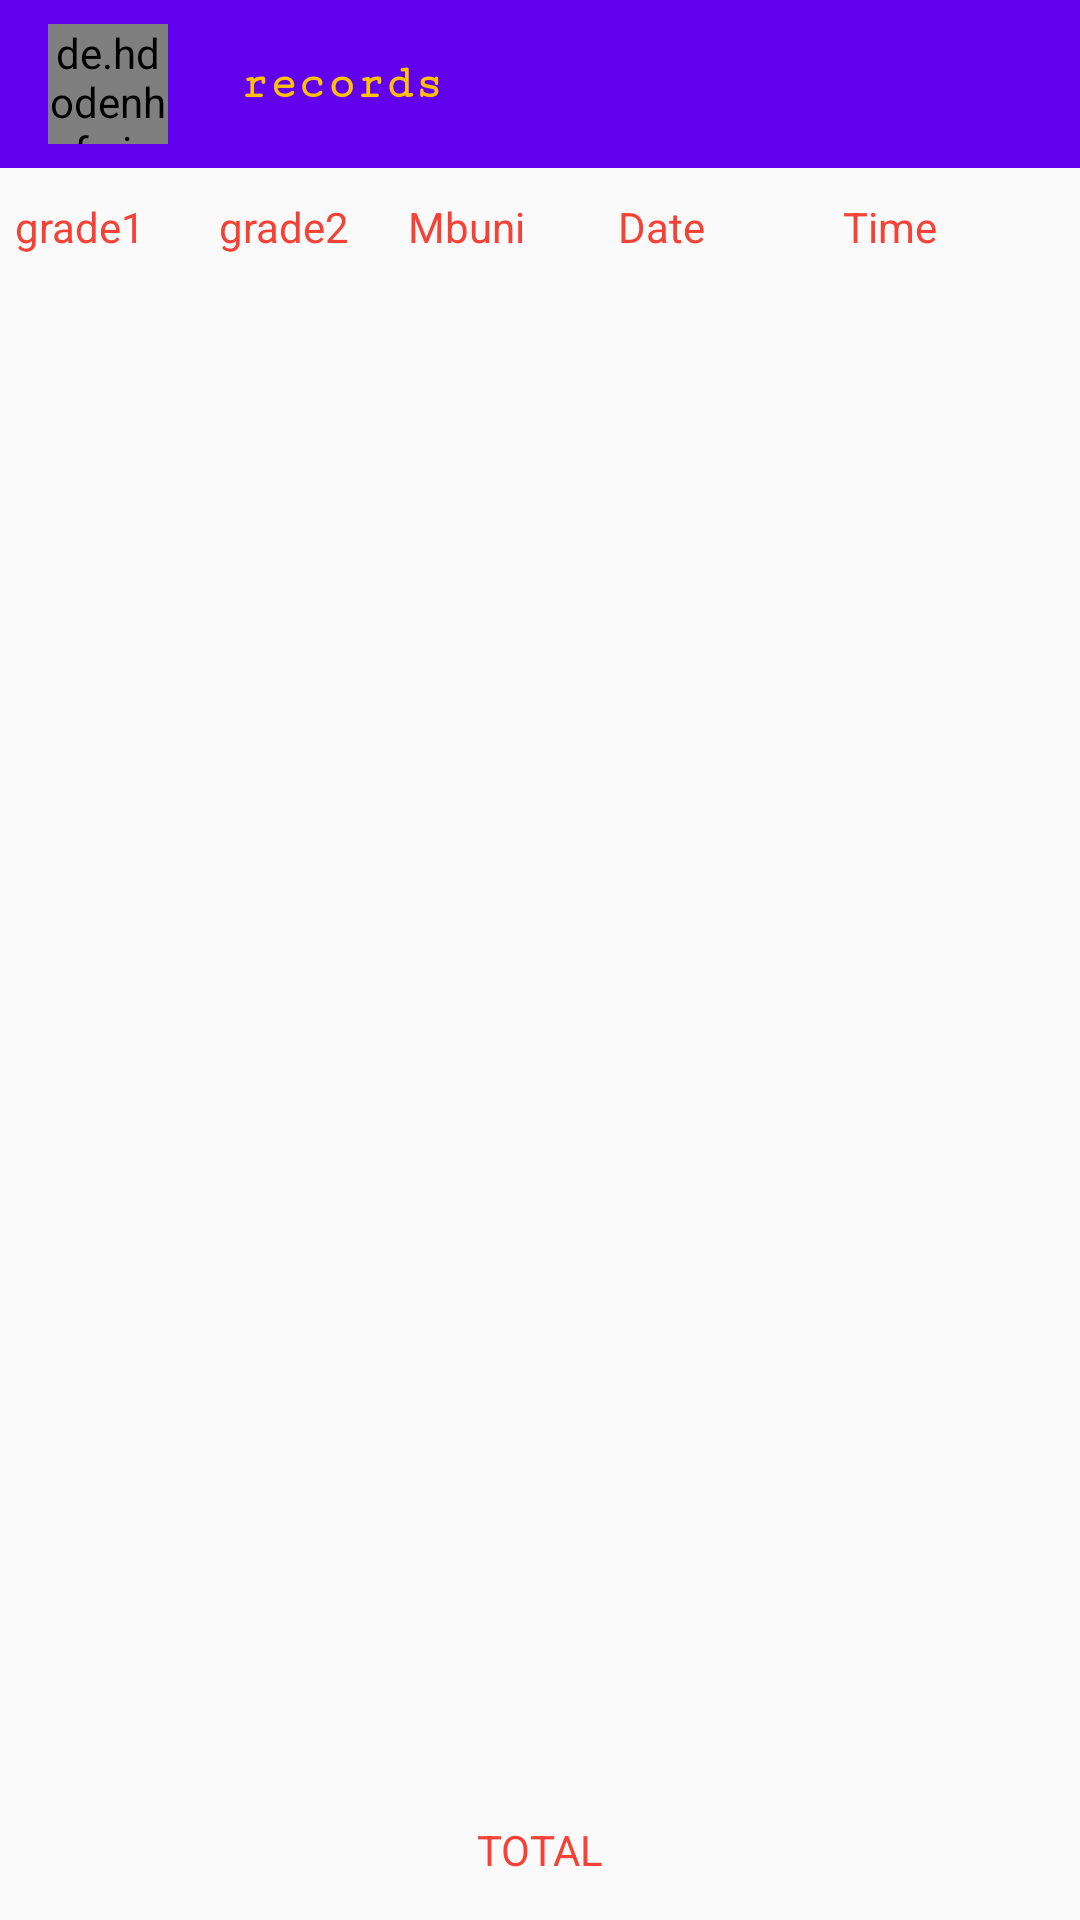

Write the Android layout XML for this screen, with the resource values it uses.
<!-- AndroidManifest.xml: application theme AppTheme -->
<!-- res/layout/activity_adminviewuserrecord.xml -->
<?xml version="1.0" encoding="utf-8"?>
<RelativeLayout xmlns:android="http://schemas.android.com/apk/res/android"
    xmlns:app="http://schemas.android.com/apk/res-auto"
    xmlns:tools="http://schemas.android.com/tools"
    android:layout_width="match_parent"
    android:layout_height="match_parent"
    android:orientation="vertical"
    tools:context=".userrecords">
    <androidx.appcompat.widget.Toolbar
        android:layout_width="match_parent"
        android:layout_height="wrap_content"
        android:background="@color/colorPrimary"
        android:id="@+id/tt1">
        <ImageButton
            android:layout_width="wrap_content"
            android:layout_height="wrap_content"
            android:id="@+id/back"
            android:background="@color/colorPrimary"
            android:src="@drawable/ic_back"/>
        <de.hdodenhof.circleimageview.CircleImageView
            android:layout_width="40dp"
            android:layout_height="40dp"
            android:layout_marginLeft="10dp"
            android:id="@+id/pic"
            android:src="@drawable/account1"/>
        <TextView
            android:layout_width="wrap_content"
            android:layout_height="wrap_content"
            android:layout_marginLeft="20dp"
            android:textSize="16dp"
            android:textStyle="bold"
            android:fontFamily="serif-monospace"
            android:textColor="#FFC107"
            android:id="@+id/name"/>

        <TextView
            android:layout_width="100dp"
            android:layout_height="wrap_content"
            android:textAlignment="textStart"
            android:textSize="16dp"
            android:textStyle="bold"
            android:layout_marginLeft="10dp"
            android:fontFamily="serif-monospace"
            android:text="records"
            android:textColor="#FFC107" />
    </androidx.appcompat.widget.Toolbar>
    <RelativeLayout
        android:layout_below="@+id/tt1"
        android:id="@+id/r1"
        android:layout_width="match_parent"
        android:layout_height="wrap_content"
        android:paddingTop="10dp">
        <LinearLayout
            android:layout_width="match_parent"
            android:layout_height="wrap_content">
            <TextView
                android:layout_width="50dp"
                android:layout_height="wrap_content"
                android:layout_marginLeft="5dp"
                android:text="grade1"
                android:textColor="#F44336" />

            <TextView
                android:layout_width="50dp"
                android:layout_marginLeft="18dp"
                android:layout_height="wrap_content"
                android:text="grade2"
                android:textColor="#F44336" />

            <TextView
                android:layout_width="50dp"
                android:layout_marginLeft="13dp"
                android:layout_height="wrap_content"
                android:text="Mbuni"
                android:textColor="#F44336" />

            <TextView
                android:layout_width="80dp"
                android:paddingLeft="15dp"
                android:layout_marginLeft="5dp"
                android:layout_height="wrap_content"
                android:text="Date"
                android:textColor="#F44336" />
            <TextView
                android:layout_width="wrap_content"
                android:layout_height="wrap_content"
                android:paddingLeft="10dp"
                android:text="Time"
                android:textColor="#F44336" />
        </LinearLayout>
    </RelativeLayout>
    <androidx.recyclerview.widget.RecyclerView
        android:id="@+id/recycleview"
        android:layout_marginTop="2dp"
        android:layout_below="@+id/r1"
        android:padding="10dp"
        android:layout_width="match_parent"
        android:layout_height="520dp" />
    <TextView
        android:layout_width="match_parent"
        android:layout_height="20dp"
        android:text="TOTAL"
        android:id="@+id/ttt"
        android:layout_below="@id/recycleview"
        android:textAlignment="center"
        android:textColor="#F44336" />
    <RelativeLayout
        android:layout_width="match_parent"
        android:id="@+id/rrrr"
        android:layout_below="@+id/ttt"
        android:layout_height="50dp">
        <TextView
            android:id="@+id/grade1"
            android:layout_width="60dp"
            android:layout_height="wrap_content"
            android:layout_marginLeft="8dp"
            android:textColor="#2196F3" />
        <TextView
            android:layout_width="60dp"
            android:layout_height="wrap_content"
            android:layout_toRightOf="@id/grade1"
            android:id="@+id/grade2"
            android:textColor="#2196F3"
            android:layout_marginLeft="8dp"/>
        <TextView
            android:layout_width="60dp"
            android:layout_toRightOf="@id/grade2"
            android:layout_height="wrap_content"
            android:id="@+id/grade3"
            android:textColor="#2196F3"
            android:layout_marginLeft="7dp"/>
        <TextView
            android:layout_width="180dp"
            android:layout_toRightOf="@id/grade3"
            android:layout_height="wrap_content"
            android:id="@+id/ttotal"
            android:textColor="#2196F3"
            android:layout_marginLeft="5dp"/>

        <TextView
            android:id="@+id/income"
            android:layout_width="180dp"
            android:layout_height="wrap_content"
            android:layout_below="@+id/grade1"
            android:layout_marginLeft="8dp"
            android:layout_marginTop="4dp"
            android:text="APPROXIMATE INCOME   ="
            android:textColor="#E91E63" />
        <TextView
            android:id="@+id/income1"
            android:layout_width="150dp"
            android:layout_marginTop="4dp"
            android:layout_height="wrap_content"
            android:layout_marginLeft="8dp"
            android:layout_below="@+id/grade1"
            android:layout_toRightOf="@+id/income"
            android:hint="Ksh 123456"
            android:textColor="#2196F3" />

    </RelativeLayout>
</RelativeLayout>
<!-- resources referenced by this layout -->
<resources>
  <!-- drawable account1: png bitmap (drawable, 15358 bytes) -->
  <style name="AppTheme" parent="Theme.AppCompat.Light.DarkActionBar">
          
          <item name="colorPrimary">@color/colorPrimary</item>
          <item name="colorPrimaryDark">@color/colorPrimaryDark</item>
          <item name="colorAccent">@color/colorAccent</item>
          <item name="actionMenuTextAppearance">@color/colorAccent</item>
      </style>
  <!-- not gathered from this repository: default colours our renderer supplied (Android Studio template values) -->
  <color name="colorPrimary">#FF6200EE</color>
  <color name="colorPrimaryDark">#FF3700B3</color>
  <color name="colorAccent">#FF03DAC5</color>
</resources>
